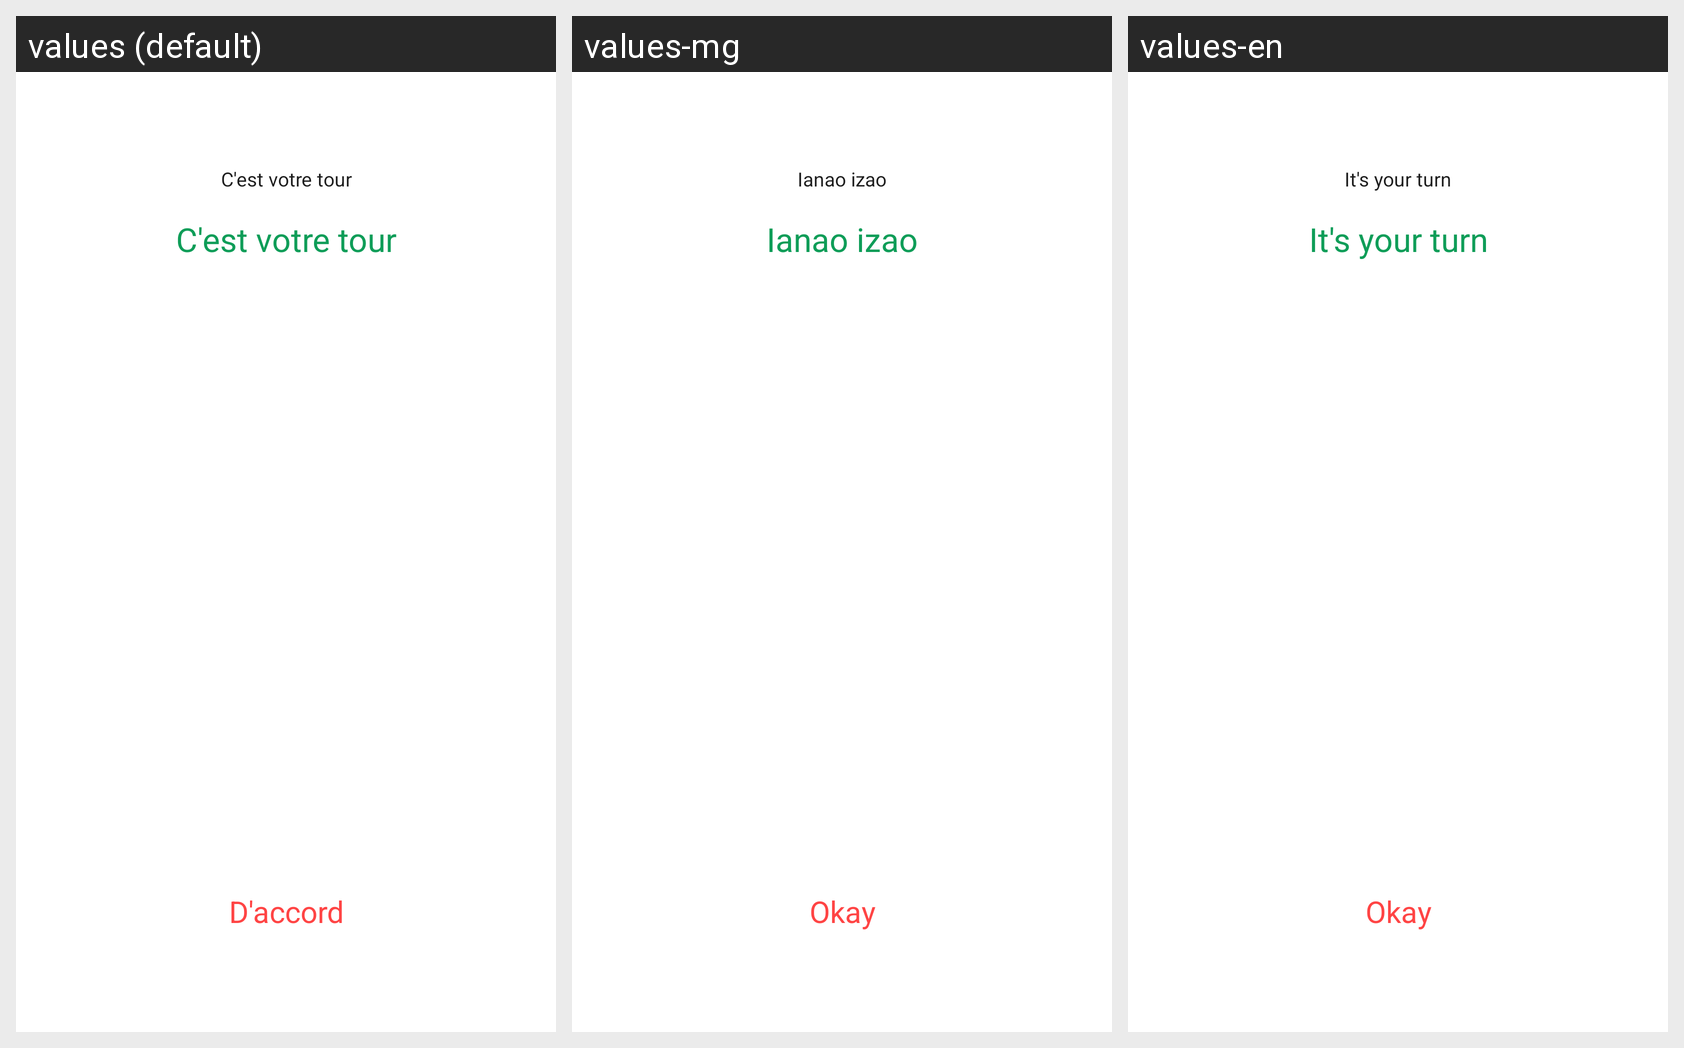

Here is an Android app screen in its default locale and in the app's own translations. Write out the translated-string differences for the strings that appear on this screen.
Android screen res/layout/activity_tour_guichet.xml rendered under 3 locales, left to right: values (default), values-mg, values-en. Device: Nexus 5 (rendered at 1080×1920; each locale shown at half size, 540×960, under a caption strip naming it); theme AppTheme.
Strings drawn on this screen, with the default value and each locale's value (text and hints the layout hard-codes, and strings that could not be matched under every locale, appear in the picture but are not listed):

c_est_votre_tour
  values: C'est votre tour
  values-mg: Ianao izao
  values-en: It's your turn

daccord
  values: D'accord
  values-mg: Okay
  values-en: Okay
